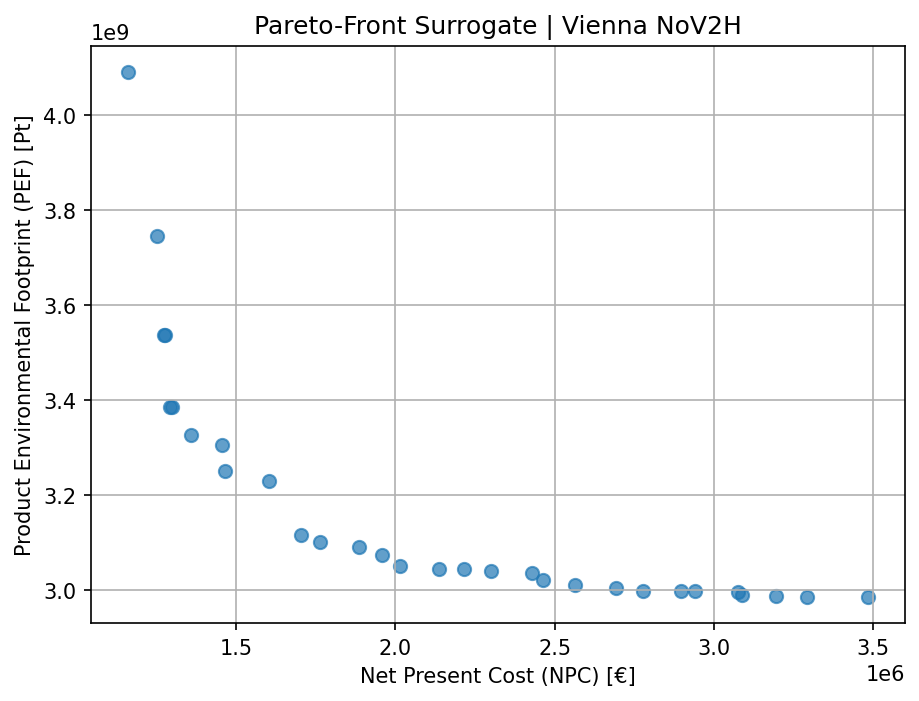

Data behind this chart, as committed beside it:
NPC, PEF, PV_kWp, BESS_kWh
1160373, 4091346816, 35.39, 50.48
3483723, 2985163037, 3737, 1292
1251596, 3746270272, 225.7, 1.126
1601830, 3229317870, 1001, 1.117
1271588, 3536929044, 326.4, 1.126
1703896, 3114536509, 1633, 4.779
1276467, 3536929042, 324.5, 14.18
1293281, 3385526308, 472.2, 5.089
1359104, 3326006974, 585.2, 1.892
1465680, 3250528384, 842.2, 1.055
3291238, 2985309157, 3577, 1292
2693010, 3003881145, 2847, 1070
2013940, 3049185825, 2680, 1.034
1763646, 3101441521, 1790, 1.004
2300526, 3040152868, 3082, 4.779
2778794, 2997993232, 3094, 1019
2135873, 3044512480, 2822, 1.065
3194209, 2986604113, 3496, 1228
1958164, 3072910516, 2318, 1.033
2563179, 3009583538, 2696, 1047
2429723, 3035260961, 2324, 865.3
1297536, 3385526307, 471.3, 14.78
2939253, 2996574026, 3083, 1340
2214351, 3043280324, 2897, 12.29
3074411, 2995567346, 3264, 1186
2897353, 2996574058, 3115, 1191
1885812, 3089666086, 2026, 1.622
1454360, 3305584400, 681.7, 5.007
3087571, 2988023301, 3488, 1044
2461822, 3021637280, 2522, 875.2
